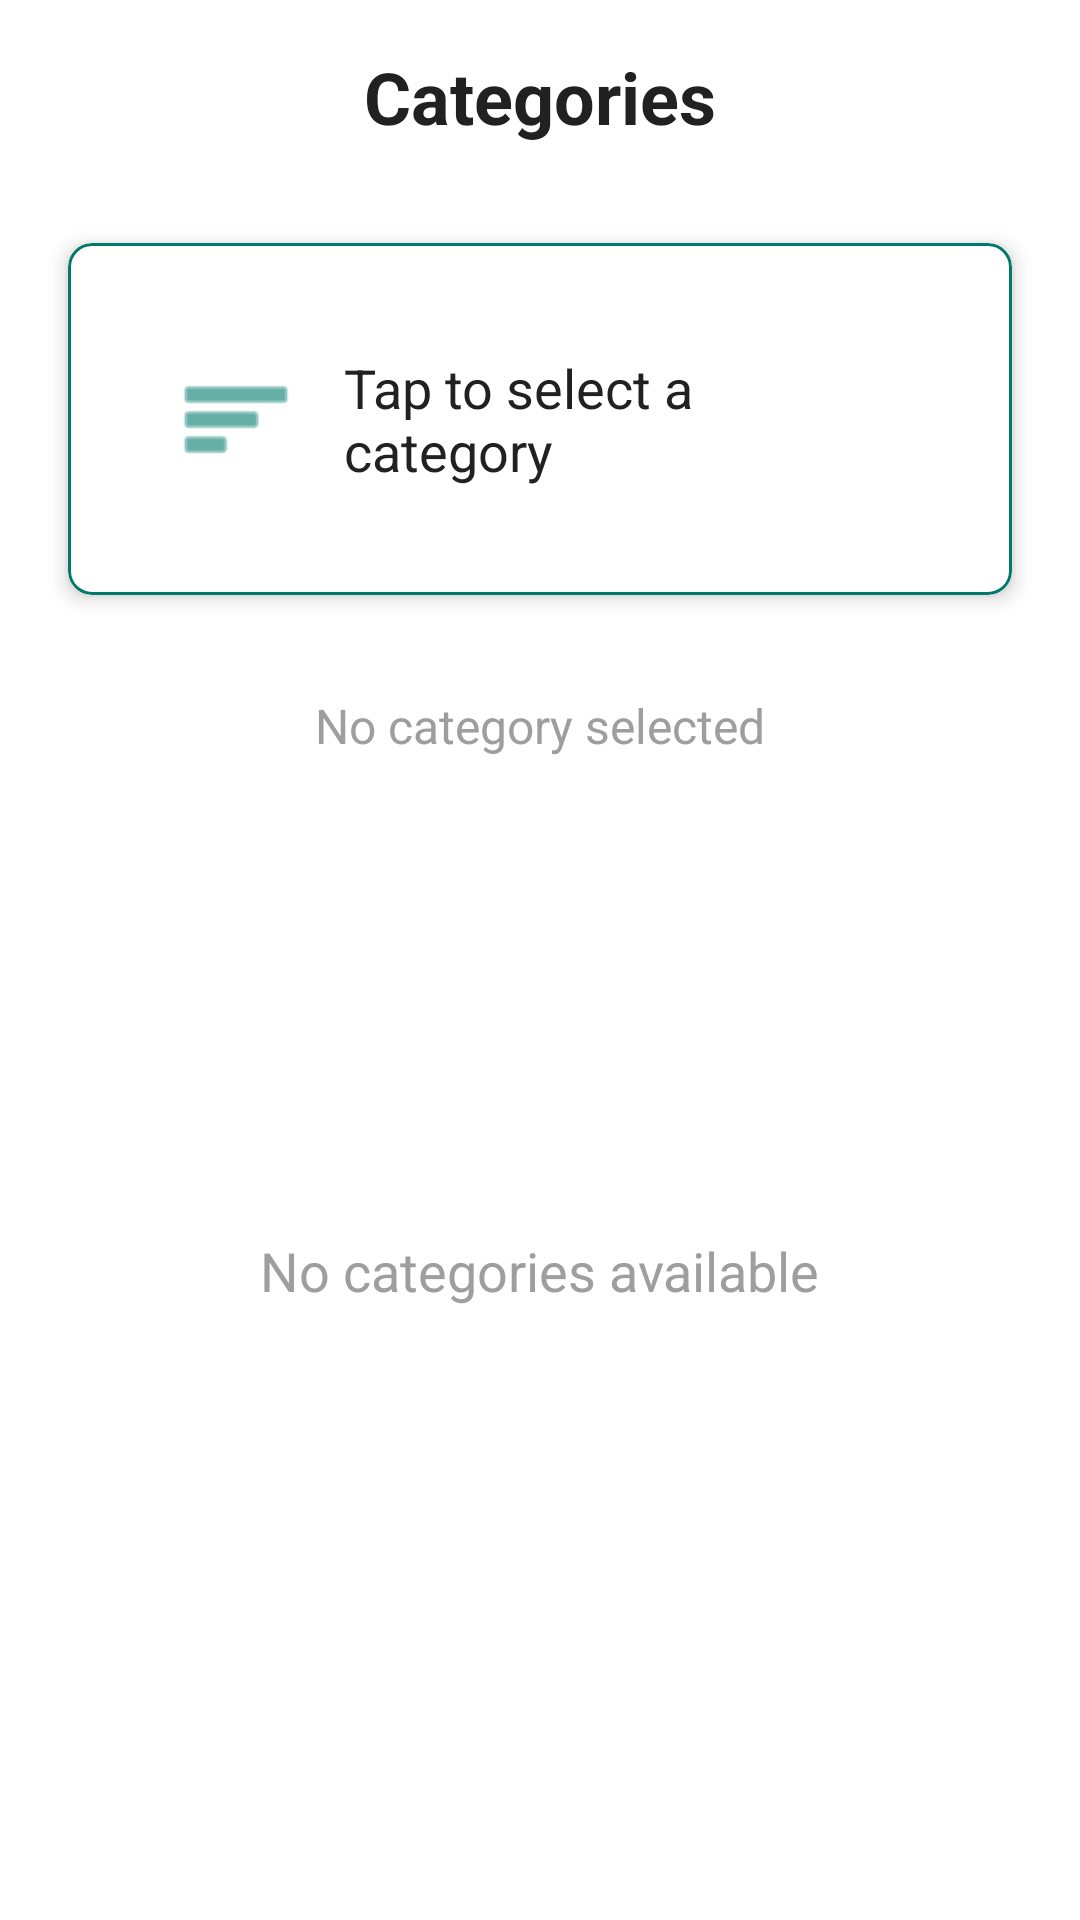

Android layout source for this screen:
<!-- AndroidManifest.xml: application theme Theme.MADADGARApp -->
<!-- res/layout/fragment_categories.xml -->
<?xml version="1.0" encoding="utf-8"?>
<androidx.constraintlayout.widget.ConstraintLayout
    xmlns:android="http://schemas.android.com/apk/res/android"
    xmlns:app="http://schemas.android.com/apk/res-auto"
    xmlns:tools="http://schemas.android.com/tools"
    android:layout_width="match_parent"
    android:layout_height="match_parent"
    android:background="@color/white">


    <TextView
        android:id="@+id/text_categories_title"
        android:layout_width="wrap_content"
        android:layout_height="wrap_content"
        android:layout_marginTop="16dp"
        android:text="@string/categories"
        android:textColor="@color/text_color"
        android:textSize="24sp"
        android:textStyle="bold"
        app:layout_constraintEnd_toEndOf="parent"
        app:layout_constraintStart_toStartOf="parent"
        app:layout_constraintTop_toTopOf="parent" />

    <com.google.android.material.card.MaterialCardView
        android:id="@+id/card_select_categories"
        android:layout_width="match_parent"
        android:layout_height="wrap_content"
        android:layout_marginStart="16dp"
        android:layout_marginTop="24dp"
        android:layout_marginEnd="16dp"
        android:clickable="true"
        android:focusable="true"
        app:cardCornerRadius="8dp"
        app:cardElevation="4dp"
        app:strokeColor="@color/aston_green"
        app:strokeWidth="1dp"
        app:layout_constraintEnd_toEndOf="parent"
        app:layout_constraintStart_toStartOf="parent"
        app:layout_constraintTop_toBottomOf="@id/text_categories_title">

        <androidx.constraintlayout.widget.ConstraintLayout
            android:layout_width="match_parent"
            android:layout_height="wrap_content"
            android:padding="16dp">

            <ImageView
                android:id="@+id/image_category_icon"
                android:layout_width="40dp"
                android:layout_height="40dp"
                android:src="@android:drawable/ic_menu_sort_by_size"
                app:tint="@color/aston_green"
                android:contentDescription="Select categories"
                app:layout_constraintStart_toStartOf="parent"
                app:layout_constraintTop_toTopOf="parent"
                app:layout_constraintBottom_toBottomOf="parent" />

            <TextView
                android:layout_width="0dp"
                android:layout_height="wrap_content"
                android:layout_marginStart="16dp"
                android:text="Tap to select a category"
                android:textColor="@color/text_color"
                android:textSize="18sp"
                app:layout_constraintStart_toEndOf="@id/image_category_icon"
                app:layout_constraintEnd_toEndOf="parent"
                app:layout_constraintTop_toTopOf="parent"
                app:layout_constraintBottom_toBottomOf="parent" />

        </androidx.constraintlayout.widget.ConstraintLayout>
    </com.google.android.material.card.MaterialCardView>

    <TextView
        android:id="@+id/text_selected_category"
        android:layout_width="match_parent"
        android:layout_height="wrap_content"
        android:layout_marginStart="16dp"
        android:layout_marginTop="24dp"
        android:layout_marginEnd="16dp"
        android:text="No category selected"
        android:textAlignment="center"
        android:textColor="@color/hint_color"
        android:textSize="16sp"
        app:layout_constraintEnd_toEndOf="parent"
        app:layout_constraintStart_toStartOf="parent"
        app:layout_constraintTop_toBottomOf="@id/card_select_categories" />

    <TextView
        android:id="@+id/text_empty_categories"
        android:layout_width="wrap_content"
        android:layout_height="wrap_content"
        android:text="@string/no_categories_available"
        android:textColor="@color/hint_color"
        android:textSize="18sp"
        android:visibility="visible"
        app:layout_constraintBottom_toBottomOf="parent"
        app:layout_constraintEnd_toEndOf="parent"
        app:layout_constraintStart_toStartOf="parent"
        app:layout_constraintTop_toBottomOf="@id/card_select_categories" />

</androidx.constraintlayout.widget.ConstraintLayout>
<!-- resources referenced by this layout -->
<resources>
  <color name="aston_green">#00796B</color>
  <color name="hint_color">@color/text_hint</color>
  <color name="text_color">@color/text_primary</color>
  <color name="white">#FFFFFF</color>
  <string name="categories">Categories</string>
  <string name="no_categories_available">No categories available</string>
  <style name="Theme.MADADGARApp" parent="Base.Theme.MADADGARApp" />
  <color name="text_hint">#9E9E9E</color>
  <color name="text_primary">#212121</color>
  <color name="primary_color">#6200EA</color>
  <color name="primary_dark">#3700B3</color>
  <color name="colorAccent">#03DAC6</color>
  <color name="primary_light">#BB86FC</color>
  <color name="black">#000000</color>
  <color name="background_light">#FAFAFA</color>
  <color name="error_color">#F44336</color>
  <style name="TextAppearance.App.DisplayLarge" parent="TextAppearance.MaterialComponents.Headline1">
          <item name="android:textSize">48sp</item>
          <item name="android:textColor">@color/text_primary</item>
      </style>
  <style name="TextAppearance.App.DisplayMedium" parent="TextAppearance.MaterialComponents.Headline2">
          <item name="android:textSize">36sp</item>
          <item name="android:textColor">@color/text_primary</item>
      </style>
  <style name="TextAppearance.App.DisplaySmall" parent="TextAppearance.MaterialComponents.Headline3">
          <item name="android:textSize">28sp</item>
          <item name="android:textColor">@color/text_primary</item>
      </style>
  <style name="TextAppearance.App.TitleLarge" parent="TextAppearance.MaterialComponents.Subtitle1">
          <item name="android:textSize">16sp</item>
          <item name="android:textColor">@color/text_primary</item>
      </style>
  <style name="TextAppearance.App.TitleMedium" parent="TextAppearance.MaterialComponents.Subtitle2">
          <item name="android:textSize">14sp</item>
          <item name="android:textColor">@color/text_primary</item>
      </style>
  <style name="TextAppearance.App.BodySmall" parent="TextAppearance.MaterialComponents.Caption">
          <item name="android:textSize">10sp</item>
          <item name="android:textColor">@color/text_secondary</item>
      </style>
  <style name="TextAppearance.App.LabelLarge" parent="TextAppearance.MaterialComponents.Button">
          <item name="android:textSize">14sp</item>
          <item name="android:textColor">@color/text_primary</item>
      </style>
  <style name="ThemeOverlay.App.BottomSheetDialog" parent="ThemeOverlay.MaterialComponents.BottomSheetDialog">
          <item name="bottomSheetStyle">@style/Widget.App.BottomSheet.Modal</item>
          <item name="shapeAppearance">@style/ShapeAppearance.App.LargeComponent</item>
      </style>
  <color name="text_secondary">#757575</color>
  <color name="surface">#FFFFFF</color>
  <color name="divider_color">#E0E0E0</color>
  <color name="button_primary">#00796B</color>
  <style name="Widget.App.BottomSheet.Modal" parent="Widget.MaterialComponents.BottomSheet.Modal">
          <item name="android:background">@drawable/bg_bottom_sheet</item>
          <item name="android:backgroundDimEnabled">true</item>
          <item name="android:backgroundDimAmount">0.6</item>
      </style>
  <style name="ShapeAppearance.App.LargeComponent" parent="ShapeAppearance.MaterialComponents.LargeComponent">
          <item name="cornerFamily">rounded</item>
          <item name="cornerSize">16dp</item>
      </style>
  <!-- drawable bg_bottom_sheet (drawable) -->
  <?xml version="1.0" encoding="utf-8"?>
  <shape xmlns:android="http://schemas.android.com/apk/res/android"
      android:shape="rectangle">
      <solid android:color="@color/surface" />
      <corners
          android:topLeftRadius="16dp"
          android:topRightRadius="16dp" />
  </shape>
</resources>
